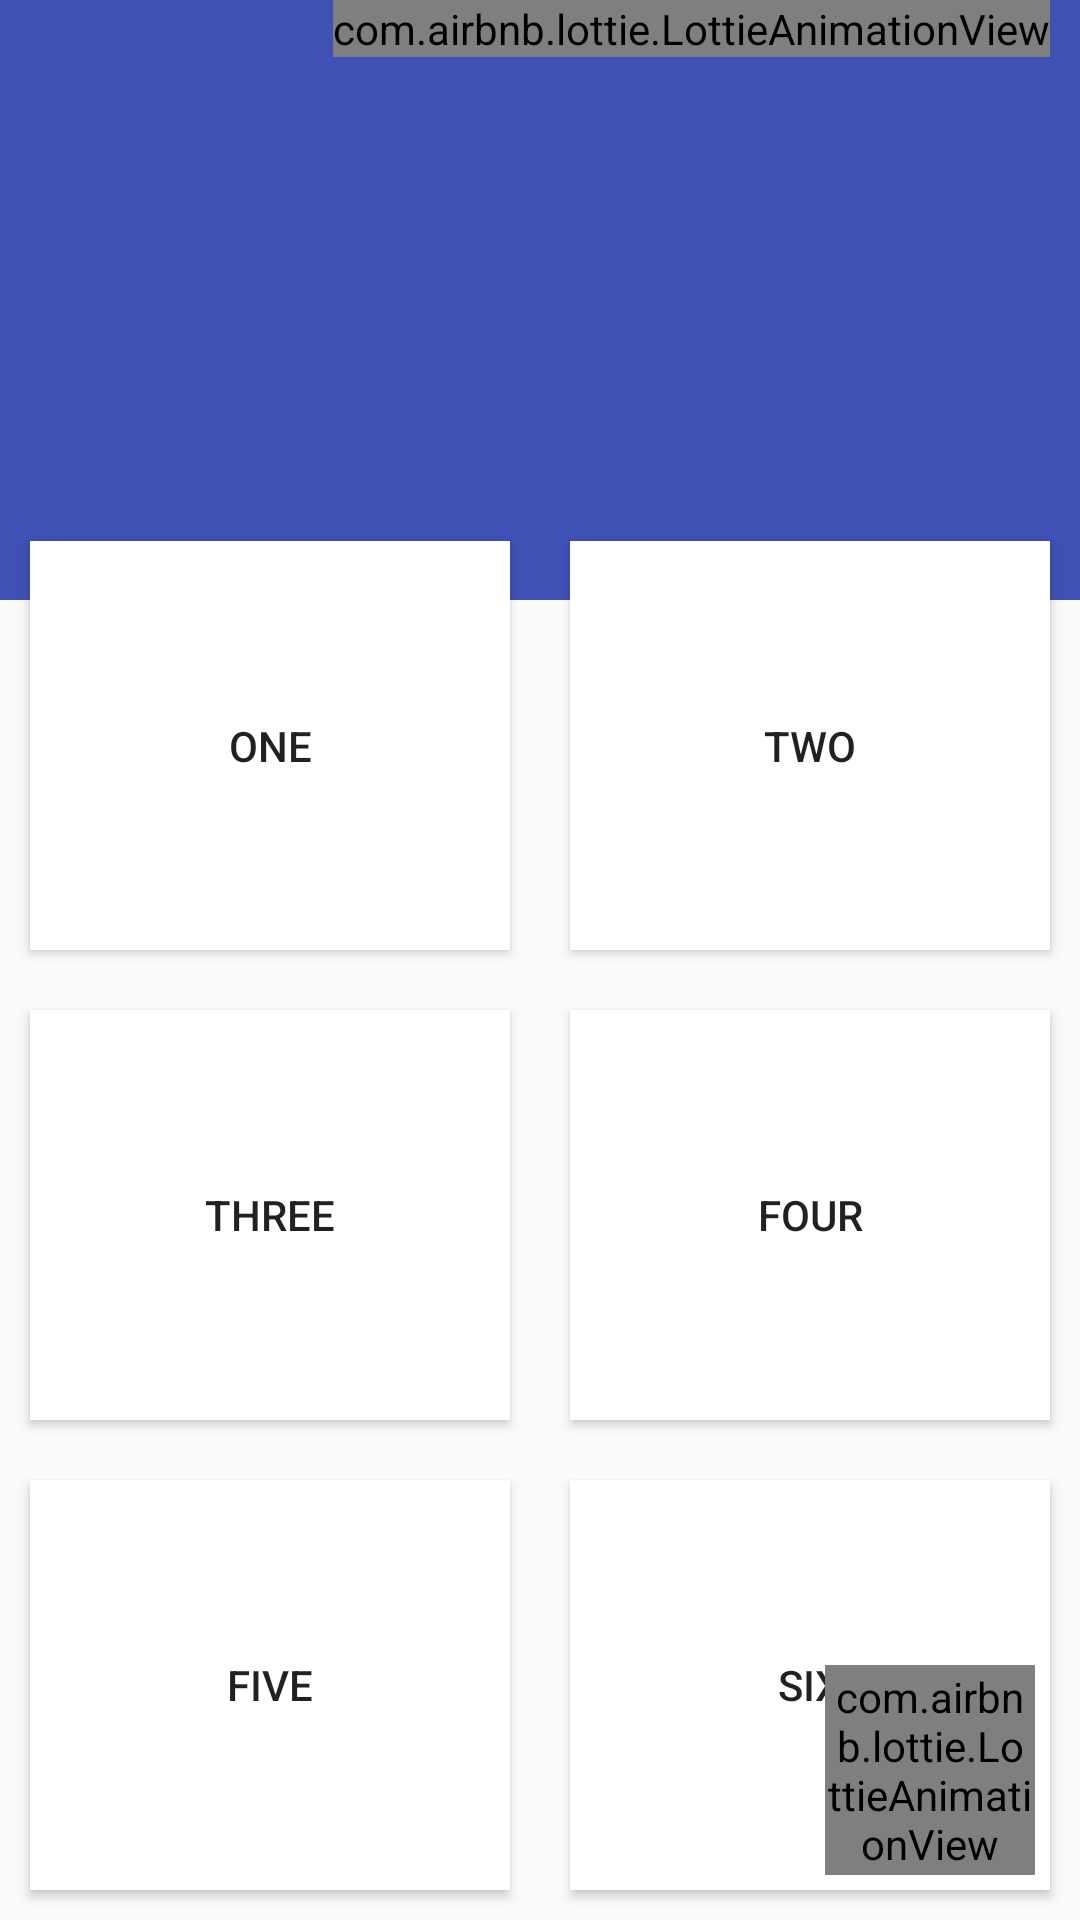

Layout XML and referenced resources for this Android screen:
<!-- AndroidManifest.xml: application theme AppTheme -->
<!-- res/layout/app_bar_main.xml -->
<?xml version="1.0" encoding="utf-8"?>
<android.support.design.widget.CoordinatorLayout
    xmlns:android="http://schemas.android.com/apk/res/android"
    xmlns:app="http://schemas.android.com/apk/res-auto"
    xmlns:tools="http://schemas.android.com/tools"
    android:layout_width="match_parent"
    android:layout_height="match_parent"
    tools:context=".view.content.main.MainActivity">

    <include layout="@layout/content_main"/>

    <android.support.design.widget.FloatingActionButton
        android:id="@+id/fab2"
        android:layout_width="wrap_content"
        android:layout_height="wrap_content"
        android:layout_gravity="bottom|right"
        android:layout_marginRight="15sp"
        android:layout_marginBottom="160dp"
        android:src="@drawable/ic_add_black_24dp"
        android:visibility="invisible"
        app:backgroundTint="@color/white"
        app:elevation="6dp"
        app:pressedTranslationZ="12dp" />

    <android.support.design.widget.FloatingActionButton
        android:id="@+id/fab1"
        android:layout_width="wrap_content"
        android:layout_height="wrap_content"
        android:layout_gravity="bottom|right"
        android:layout_marginRight="15sp"
        android:layout_marginBottom="90dp"
        android:src="@drawable/ic_add_black_24dp"
        android:visibility="invisible"
        app:backgroundTint="@color/white"
        app:elevation="6dp"
        app:pressedTranslationZ="12dp" />

    <com.airbnb.lottie.LottieAnimationView
        android:id="@+id/fab"
        android:layout_width="70dp"
        android:layout_height="70dp"
        android:layout_gravity="bottom|right"
        android:layout_margin="15sp"
        app:lottie_fileName="floating_action_button.json" />


</android.support.design.widget.CoordinatorLayout>
<!-- res/layout/content_main.xml (included above) -->
<?xml version="1.0" encoding="utf-8"?>
<LinearLayout android:layout_width="match_parent"
    android:layout_height="match_parent"
    xmlns:app="http://schemas.android.com/apk/res-auto"
    android:orientation="vertical"
    xmlns:android="http://schemas.android.com/apk/res/android">

    <RelativeLayout
        android:id="@+id/top"
        android:layout_width="match_parent"
        android:layout_height="200dp"
        android:layout_marginBottom="-30dp"
        android:background="@color/colorPrimary">

        <com.airbnb.lottie.LottieAnimationView
            android:id="@+id/menu_icon"
            android:layout_width="wrap_content"
            android:layout_height="wrap_content"
            android:layout_alignParentRight="true"
            android:layout_gravity="center_horizontal"
            android:layout_marginRight="@dimen/main_button_margin"
            app:lottie_fileName="menu_icon.json" />
    </RelativeLayout>

    <LinearLayout
        android:layout_width="match_parent"
        android:layout_height="wrap_content"
        android:layout_weight="1"
        android:orientation="horizontal">

        <Button
            android:layout_width="wrap_content"
            android:layout_height="match_parent"
            android:layout_margin="@dimen/main_button_margin"
            android:layout_weight="1"
            android:background="@color/white"
            android:text="one" />

        <Button
            android:layout_width="wrap_content"
            android:layout_height="match_parent"
            android:layout_margin="@dimen/main_button_margin"
            android:layout_weight="1"
            android:background="@color/white"
            android:text="two" />
    </LinearLayout>

    <LinearLayout
        android:layout_width="match_parent"
        android:layout_height="wrap_content"
        android:layout_weight="1"
        android:orientation="horizontal">

        <Button
            android:layout_width="wrap_content"
            android:layout_height="match_parent"
            android:layout_margin="@dimen/main_button_margin"
            android:layout_weight="1"
            android:background="@color/white"
            android:text="three" />

        <Button
            android:layout_width="wrap_content"
            android:layout_height="match_parent"
            android:layout_margin="@dimen/main_button_margin"
            android:layout_weight="1"
            android:background="@color/white"
            android:text="four" />
    </LinearLayout>

    <LinearLayout
        android:layout_width="match_parent"
        android:layout_height="wrap_content"
        android:layout_weight="1"
        android:orientation="horizontal">

        <Button
            android:layout_width="wrap_content"
            android:layout_height="match_parent"
            android:layout_margin="@dimen/main_button_margin"
            android:layout_weight="1"
            android:background="@color/white"
            android:text="five" />

        <Button
            android:layout_width="wrap_content"
            android:layout_height="match_parent"
            android:layout_margin="@dimen/main_button_margin"
            android:layout_weight="1"
            android:background="@color/white"
            android:text="six" />
    </LinearLayout>
</LinearLayout>
<!-- resources referenced by this layout -->
<resources>
  <color name="colorPrimary">#3F51B5</color>
  <color name="white">#FFFFFF</color>
  <dimen name="main_button_margin">10dp</dimen>
  <style name="AppTheme" parent="Theme.AppCompat.Light.NoActionBar">
          
          <item name="colorPrimary">@color/colorPrimary</item>
          <item name="colorPrimaryDark">@color/colorPrimary</item>
          <item name="colorAccent">@color/colorAccent</item>
          
          
          
          
      </style>
  <color name="colorAccent">#FF4081</color>
</resources>
